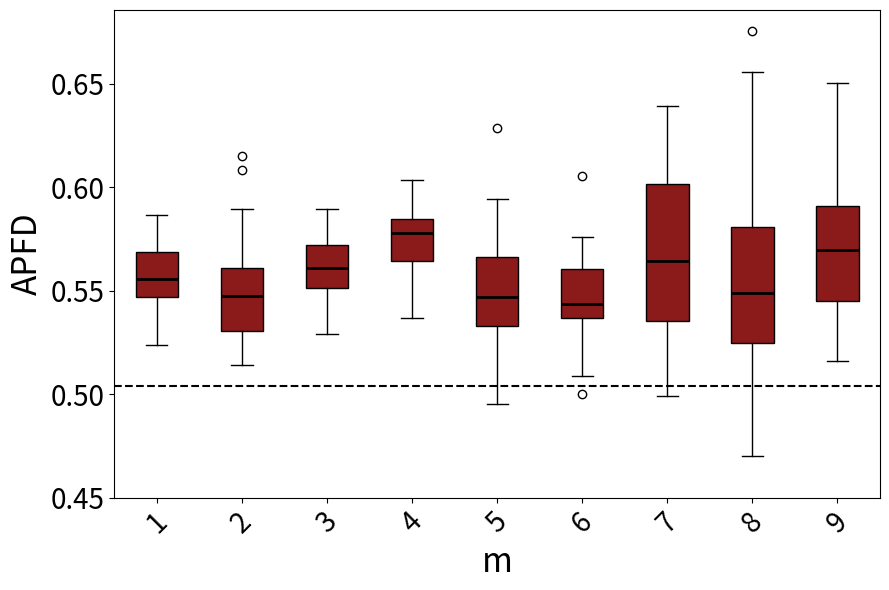

Recreate this plot in Python.
import matplotlib.pyplot as plt
import statistics


data1 = [0.5638314711359406, 0.5630964912280703, 0.5533527131782946, 0.5550714285714287, 0.5831544502617801, 0.5393464052287582, 0.5867091836734695, 0.5770486111111112, 0.5610460992907802, 0.5366025641025641, 0.5237072072072073, 0.5530617977528091, 0.5290730337078653, 0.5824828178694158, 0.5798539518900344, 0.5608517495395949, 0.584076354679803, 0.5545909090909091, 0.5730100182149364, 0.5675078616352202, 0.5380902777777778, 0.5774666666666667, 0.5606174438687392, 0.551427392739274, 0.5511966824644551, 0.5555829015544043, 0.57322695035461, 0.5439357429718876, 0.5558437500000001, 0.5366754385964912, 0.5543738738738739, 0.5608003300330033, 0.5534870550161813, 0.5283430232558141, 0.5580613126079448, 0.5475448028673836, 0.5425462962962964, 0.5445726495726496, 0.5718452380952382, 0.5569158075601375]  # 第一段数据
data2 = [0.5887632696390659, 0.5666666666666668, 0.5579545454545455, 0.5794760479041917, 0.5385790598290598, 0.5387984496124032, 0.563667728237792, 0.5897639691714837, 0.5261003683241253, 0.5254607843137256, 0.5824813780260708, 0.5510769980506823, 0.5282961783439492, 0.5441666666666667, 0.5581318082788672, 0.531459595959596, 0.5567843691148776, 0.5578812636165579, 0.5678057199211046, 0.5628655913978495, 0.6082643312101911, 0.5142123287671233, 0.5381392694063928, 0.5455220883534138, 0.5403989898989899, 0.6150421940928271, 0.5529777070063695, 0.5236643835616439, 0.5604503105590063, 0.5243987341772153, 0.5238805970149254, 0.5356573498964804, 0.525107843137255, 0.5578263403263404, 0.5471516007532957, 0.5539420803782507, 0.52628587196468, 0.5237820512820514, 0.5396556886227546, 0.5479240631163709]  # 第二段数据
data3 = [0.5468898456352094, 0.5724132203952831, 0.5743909246125558, 0.5682146618659222, 0.5685118450263054, 0.581209483657464, 0.5552707033226513, 0.5468677090500708, 0.5412250392165175, 0.5289042277825713, 0.5363690425276261, 0.5415585401768322, 0.5613994271080838, 0.5830503130318502, 0.5501157918855666, 0.5794018426232866, 0.5590291784321635, 0.5718239837040944, 0.5620456035279044, 0.5808704651245424, 0.5610103955375254, 0.5776230661040787, 0.557548125633232, 0.580218377765173, 0.5819616920175374, 0.5543231510613724, 0.5602670828997571, 0.5706296889048061, 0.552612911432038, 0.5452470578054689, 0.5628526533819013, 0.5620802904390163, 0.5595671737733019, 0.5606932116824516, 0.5682438872392683, 0.5427195331129984, 0.5511043392196697, 0.551562106883334, 0.5633035396223971, 0.5895465531736023]  # 第三段数据
data4 = [0.5589284922640423, 0.5637732480107371, 0.5783356287300196, 0.5576162574855131, 0.566822915950715, 0.5882886002886002, 0.5794847972385186, 0.5680839550520401, 0.53697175710269, 0.5833867994663571, 0.5809990297059261, 0.5589065429379018, 0.556293445878848, 0.5892868482885628, 0.5834836293007769, 0.5915393118031527, 0.5723442093305107, 0.5500926784059315, 0.5565342881944444, 0.5827684053036166, 0.5746865243871231, 0.5953157104472894, 0.5729308265540151, 0.5932930952864002, 0.5743563299498815, 0.5792841887650013, 0.5777568949691858, 0.6019882232684031, 0.5840919230507863, 0.6037745237064569, 0.5644421511294577, 0.5618310664379829, 0.5856402014357656, 0.5833423092113025, 0.5616297922114286, 0.5868440454506028, 0.5691922927054258, 0.5756899512740634, 0.5822149415899416, 0.595909734947168]  # 第四段数据
data5 = [0.5859303797468355, 0.5251382488479264, 0.5154575892857144, 0.5939527629233513, 0.5376137254901961, 0.5336834094368341, 0.5480957943925234, 0.5654242819843343, 0.5363142620232173, 0.5743617886178862, 0.5439149305555556, 0.5688333333333334, 0.556473399833749, 0.5923750000000001, 0.49531803542673114, 0.5414028094153379, 0.5614810426540285, 0.5480513784461154, 0.5758063791554359, 0.5753034420289856, 0.5467228212039533, 0.5314248601119106, 0.5208454692556636, 0.5317565947242207, 0.545993670886076, 0.5459219409282701, 0.5524871134020619, 0.512375, 0.5935112359550562, 0.49692501942501954, 0.5945098039215687, 0.5648996509598604, 0.5475000000000001, 0.5555623973727423, 0.5180555555555556, 0.5461829268292684, 0.5550811209439529, 0.5117619626926198, 0.5374955791335102, 0.6288672922252011] 
data6 = [0.553848897535668, 0.5440067650676508, 0.541976831091181, 0.5418454790823213, 0.5640767634854773, 0.5162261904761906, 0.5553562340966922, 0.5397997416020672, 0.5687710970464136, 0.5238186813186814, 0.5529183535762484, 0.5254465541490859, 0.542974406991261, 0.5097765700483092, 0.5662836257309942, 0.5657779623477299, 0.5577459016393443, 0.5653333333333335, 0.5731615776081426, 0.5389954337899544, 0.5086041666666667, 0.5588051470588236, 0.537982456140351, 0.5414724310776943, 0.5423853211009175, 0.6056032078103208, 0.529074440052701, 0.5339648437500001, 0.5436153846153847, 0.5598838797814208, 0.5266120218579236, 0.5759069611780455, 0.5710814249363868, 0.553230411686587, 0.5631960408684548, 0.5511895674300256, 0.5458065595716199, 0.5240855181023721, 0.5381805555555557, 0.5003093434343435]
data7 = [0.5848762435146841, 0.5517676561365288, 0.5162046521553565, 0.5951206607304169, 0.6337057732947842, 0.5491620617145093, 0.5572536328919306, 0.5289681978798586, 0.6391216359398177, 0.6170763420400163, 0.565340338673672, 0.5258603075120063, 0.6121088158013954, 0.5423915343915344, 0.5743176129950434, 0.5169698054660461, 0.5625368731563423, 0.6197520337155737, 0.5654245803886926, 0.5030955497382199, 0.535302038761641, 0.5771623810088082, 0.6164973480212157, 0.6176999416228839, 0.5556169716808015, 0.5705998168498168, 0.6030785395324403, 0.5214481546572934, 0.5130633836683658, 0.6064962844641988, 0.52281435955349, 0.5228119507908612, 0.6306770280091687, 0.6222971799442387, 0.5632399005175774, 0.5775171274702524, 0.5354864700516875, 0.5420146563001882, 0.5063416401043175, 0.5817303240740741, 0.5600896576457282, 0.49925671103090463, 0.6119366197183098, 0.5464358569531114, 0.5014715025906735, 0.5723515310014164, 0.5943205783671515, 0.6109422850412249, 0.5351234516814256, 0.5976110932648036]
data8 = [0.5763896092853193, 0.5330144404332131, 0.5227502861753832, 0.5985454545454545, 0.5578466838931955, 0.5930222888362422, 0.5832832832832833, 0.5679787234042553, 0.6755110394443067, 0.5876653171390014, 0.5265351399642645, 0.5566494429194251, 0.5109803921568628, 0.5496646228167967, 0.505273631840796, 0.5347402567941564, 0.6106141590142062, 0.6042577495497203, 0.576907894736842, 0.5418735373147265, 0.4811256272894743, 0.47005150425114456, 0.6558483754512636, 0.5417405205575261, 0.5229672679933048, 0.5469035319328053, 0.5478565561529272, 0.5360633504550779, 0.5458793324775353, 0.5243745378772602, 0.5566044142614601, 0.6322228068329299, 0.585013343684798, 0.5153360351232692, 0.600728988351217, 0.5565791724228668, 0.5406330369416555, 0.6011730205278591, 0.4884138869979578, 0.4852487103905674, 0.5471913280186662, 0.5164770332911925, 0.5822338313655835, 0.5030406066536204, 0.5733230187381813, 0.5235648306534382, 0.5573647257968338, 0.5727761102131916, 0.5588234090444035, 0.5448886532343584]
data9 = [0.6502744515758214, 0.572128924726339, 0.6186942093910734, 0.6160822988145478, 0.516211078334972, 0.5475214915108533, 0.522609205063549, 0.5899470665049902, 0.5899717414341221, 0.5609906362787411, 0.521870401810979, 0.5638052616275395, 0.6223110266770129, 0.5411500232955428, 0.5893720657276995, 0.5979392731507605, 0.5541553798484958, 0.5368123069028554, 0.6287625095752305, 0.5846726726726728, 0.591510451486384, 0.5717081252163592, 0.5620605712095075, 0.5649183303085299, 0.5743063095825649, 0.5475239786856128, 0.5523934760891283, 0.6284984473363058, 0.6058005582339507, 0.5706827405108619, 0.5651817378751642, 0.5851346499102335, 0.6088125802310655, 0.5436323783718292, 0.5927674162824983, 0.5685243236134525, 0.5811027826768567, 0.5656901061314823, 0.5760120090067551, 0.5385336743393009, 0.5445337849884115, 0.5422626142886935, 0.5635208894878705, 0.5292573588981906, 0.5376819735667473, 0.5323040935672514, 0.6342423146473779, 0.5722846529585539, 0.5382814730231231, 0.592461672399881]


variance1 = statistics.variance(data1)
variance2 = statistics.variance(data2)
variance3 = statistics.variance(data3)
#variance4 = statistics.variance(data4)


print("Data1 Variance:", variance1)
print("Data2 Variance:", variance2)
print("Data3 Variance:", variance3)
#print("Data4 Variance:", variance4)


fig, ax = plt.subplots(figsize=(9,6))


bp = ax.boxplot([data1, data2, data3, data4, data5, data6, data7, data8, data9], patch_artist=True, medianprops=dict(color='black', linewidth=2))


uniform_color = '#8B1A1A' 
for patch in bp['boxes']:
    patch.set_facecolor(uniform_color)


#ax.set_xticklabels(['RT', 'RPT', 'DRT', 'D-DRT'], fontsize=16)
ax.tick_params(axis='y', labelsize=20) 


ax.set_yticks([0.45,0.5,0.55,0.6,0.65])

plt.ylabel('APFD', fontsize=24)
plt.tick_params(axis='both', which='major', labelsize=20)
plt.xticks(rotation=45)
plt.xlabel('m', fontsize=24)
plt.tight_layout()



means = [statistics.mean(data1), statistics.mean(data2), statistics.mean(data3), statistics.mean(data4), statistics.mean(data5), statistics.mean(data6), statistics.mean(data7), statistics.mean(data8), statistics.mean(data9)]
mean_of_all = statistics.mean(means)
ax.axhline(y=0.503948588291, color='black', linestyle='--')

print(mean_of_all)


ax.grid(False)

plt.show()
